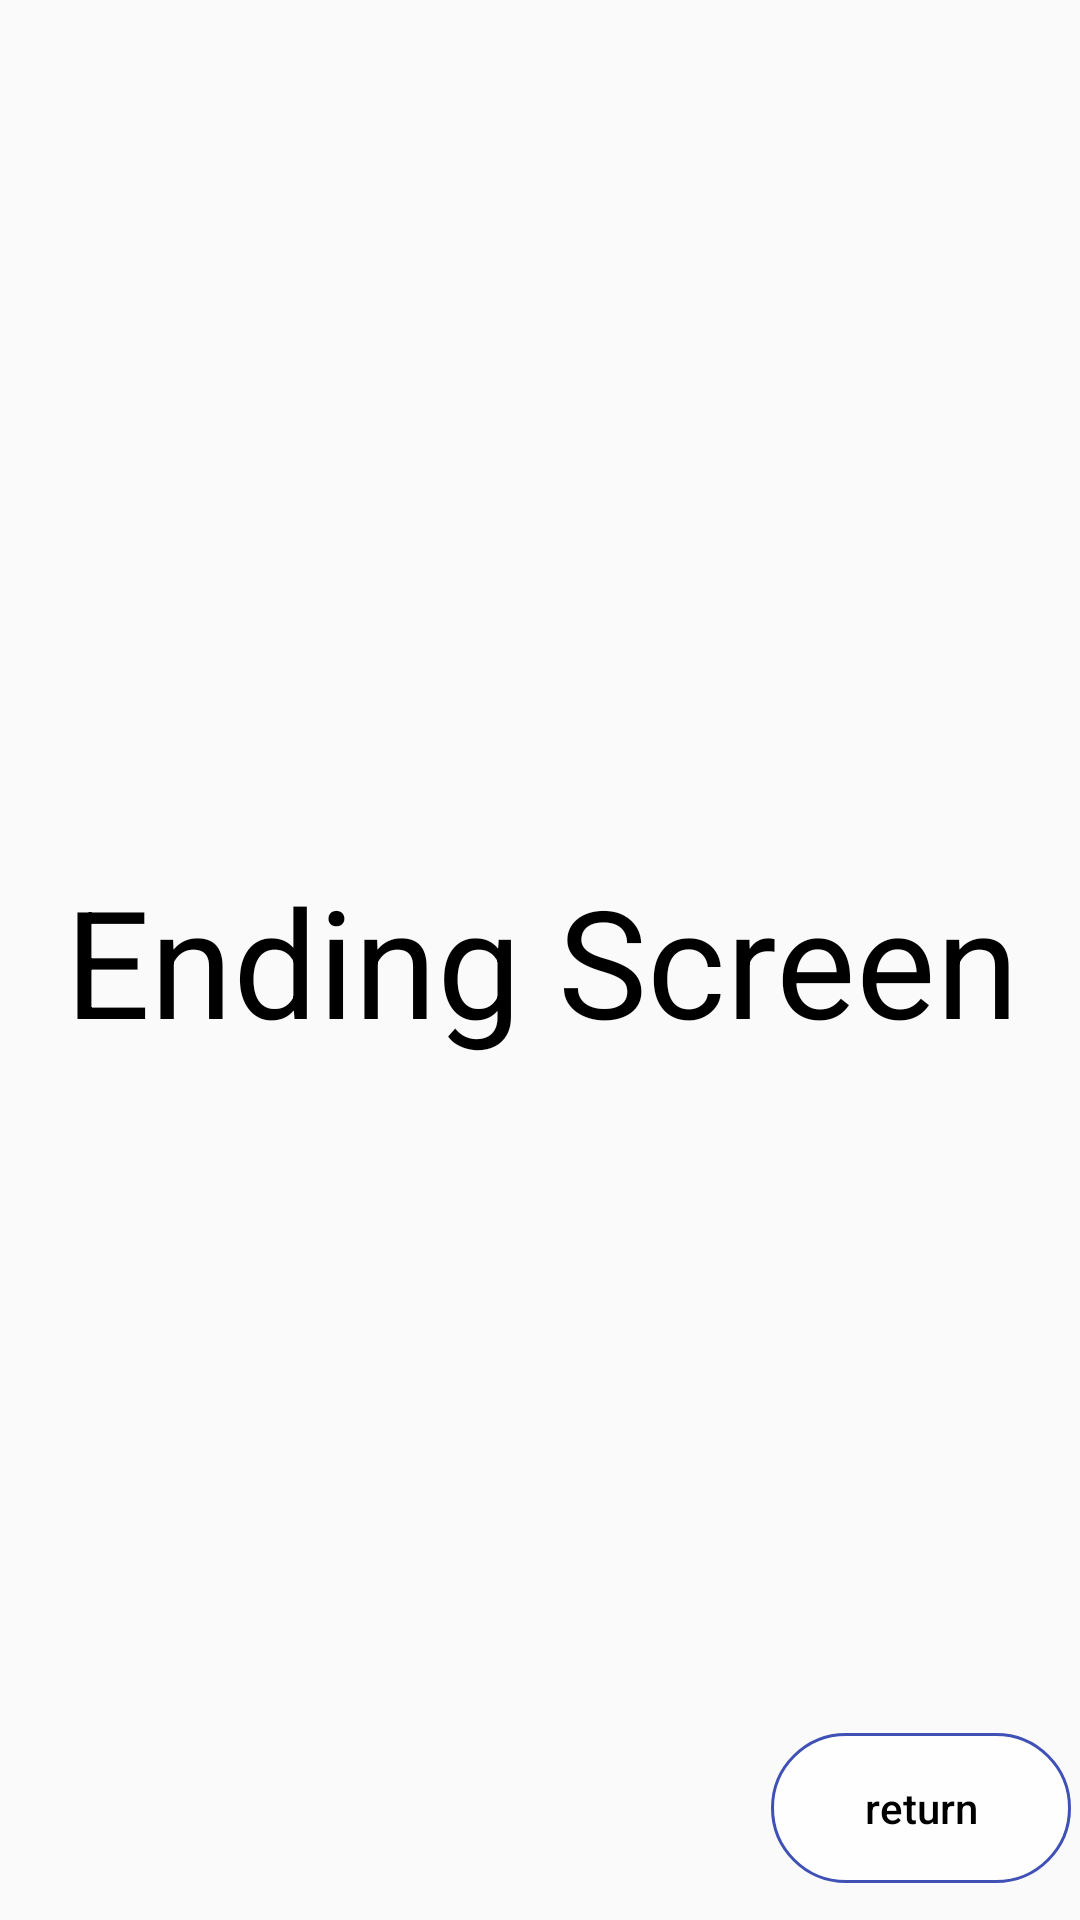

This screen was rendered from an Android layout file. Write that file and the resources it references.
<!-- AndroidManifest.xml: application theme Theme.MyApplication -->
<!-- res/layout/ending_screen.xml -->
<?xml version="1.0" encoding="utf-8"?>
<androidx.constraintlayout.widget.ConstraintLayout xmlns:android="http://schemas.android.com/apk/res/android"
    xmlns:app="http://schemas.android.com/apk/res-auto"
    xmlns:tools="http://schemas.android.com/tools"
    android:layout_width="match_parent"
    android:layout_height="match_parent"
    android:fitsSystemWindows="true"
    android:orientation="horizontal"
    tools:context=".EndingScreen">

    <TextView
        android:id="@+id/tv_one"
        android:layout_width="409dp"
        android:layout_height="200dp"
        android:layout_gravity="center"
        android:background="#00000000"
        android:gravity="center"
        android:text="Ending Screen"
        android:textColor="#FF000000"
        android:textSize="50sp"
        android:textStyle="normal"
        app:layout_constraintBottom_toBottomOf="parent"
        app:layout_constraintEnd_toEndOf="parent"
        app:layout_constraintStart_toStartOf="parent"
        app:layout_constraintTop_toTopOf="parent" />

    <Button
        android:id="@+id/goes_to_startingScreen"
        android:layout_width="100dp"
        android:layout_height="50dp"
        android:layout_gravity="end"
        android:background="@drawable/button_shape"
        android:text="return"
        android:textColor="#FF000000"
        app:layout_constraintBottom_toBottomOf="parent"
        app:layout_constraintEnd_toEndOf="parent"
        app:layout_constraintHorizontal_bias="0.988"
        app:layout_constraintStart_toStartOf="parent"
        app:layout_constraintTop_toTopOf="parent"
        app:layout_constraintVertical_bias="0.979" />

</androidx.constraintlayout.widget.ConstraintLayout>
<!-- resources referenced by this layout -->
<resources>
  <!-- drawable button_shape (drawable) -->
  <?xml version="1.0" encoding="utf-8"?>
  <selector xmlns:android="http://schemas.android.com/apk/res/android">
      <item android:state_pressed="false">
          <shape android:shape="rectangle">
              
              <solid android:color="#D3000000" />
              
              <gradient
                  android:angle="0"
                  android:startColor="#FFFFFF"
                  android:centerColor="#FFFFFF"
                  android:endColor="#FFFFFF"
                  android:type="linear"/>
              
              <corners android:radius="30dp" />
              
              <stroke
                  android:width="1dp"
                  android:color="#3F51B5"/>
              
              <padding
                  android:bottom="10dp"
                  android:left="10dp"
                  android:right="10dp"
                  android:top="10dp"/>
          </shape>
      </item>
      <item android:state_pressed="true">
          <shape>
              
              <solid android:color="#DF7EEF72" />
              
              <gradient
                  android:angle="0"
                  android:startColor="#FB7575"
                  android:centerColor="#FF3B4A"
                  android:endColor="#FB7575"
                  android:type="linear"/>
              
              <corners android:radius="30dp" />
              
              <stroke
                  android:width="1dp"
                  android:color="#EF0A34"/>
          </shape>
      </item>
      
      
  </selector>
  <style name="Theme.MyApplication" parent="Theme.MaterialComponents.DayNight.DarkActionBar.Bridge">
          
          <item name="colorPrimary">@color/purple_500</item>
          <item name="colorPrimaryVariant">@color/purple_700</item>
          <item name="colorOnPrimary">@color/white</item>
          
          <item name="colorSecondary">@color/teal_200</item>
          <item name="colorSecondaryVariant">@color/teal_700</item>
          <item name="colorOnSecondary">@color/black</item>
          
          <item name="android:statusBarColor">?attr/colorPrimaryVariant</item>
          
          <item name="textAllCaps">false</item>
      </style>
  <!-- not gathered from this repository: default colours our renderer supplied (Android Studio template values) -->
  <color name="purple_500">#FF6200EE</color>
  <color name="purple_700">#FF3700B3</color>
  <color name="teal_200">#FF03DAC5</color>
  <color name="teal_700">#FF018786</color>
  <color name="black">#FF000000</color>
  <color name="white">#FFFFFFFF</color>
</resources>
